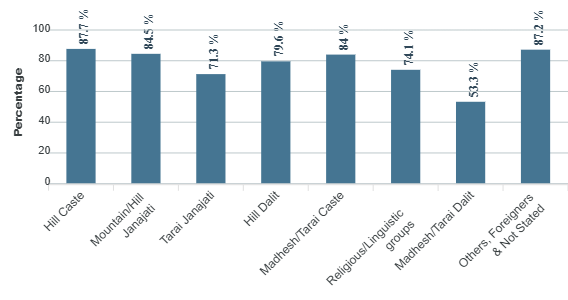

Data behind this chart, as committed beside it:
category, series-0
Hill Caste, 87.7
Mountain/Hill Janajati, 84.5
Tarai Janajati, 71.3
Hill Dalit, 79.6
Madhesh/Tarai Caste, 84
Religious/Linguistic groups, 74.1
Madhesh/Tarai Dalit, 53.3
Others Foreigners & Not Stated, 87.2
